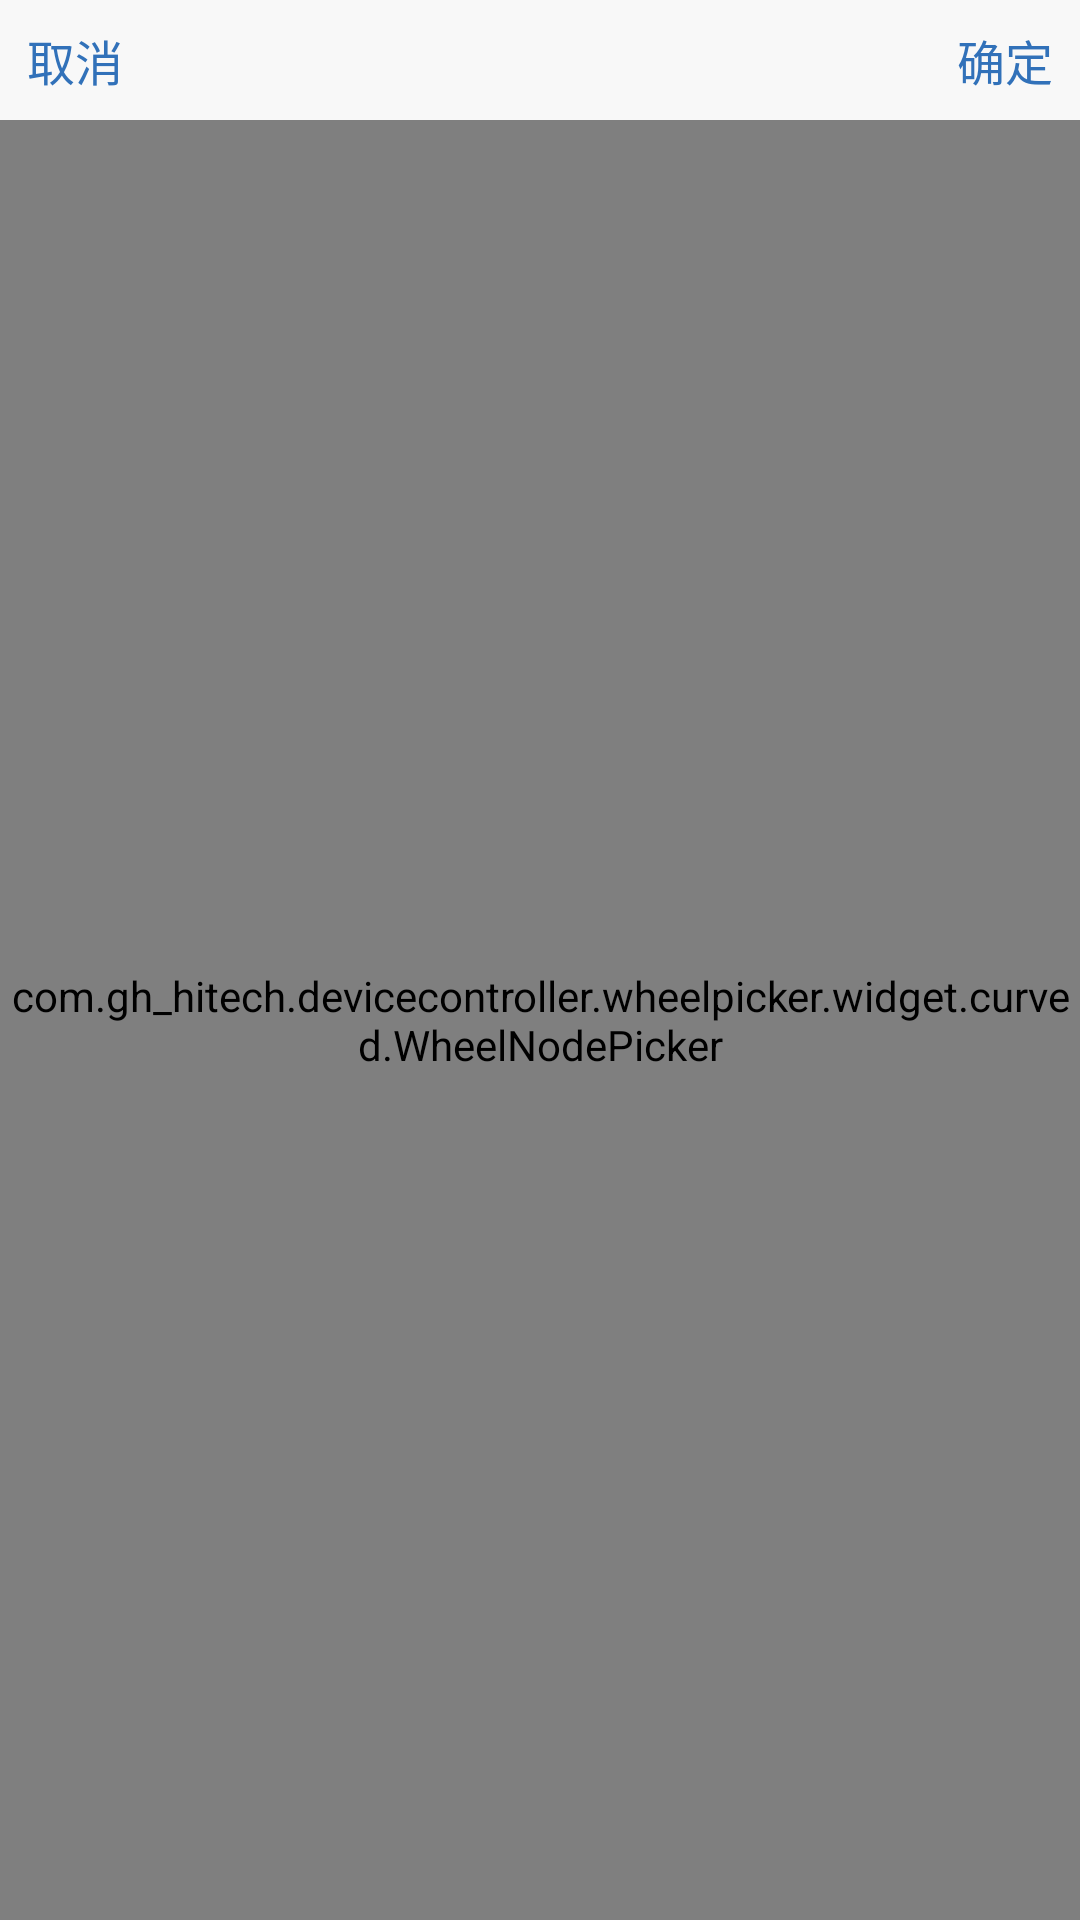

Here is an Android app screen rendered from its layout file. Give the layout XML and the strings, colors and styles it references.
<!-- AndroidManifest.xml: application theme AppTheme -->
<!-- res/layout/dialog_node.xml -->
<?xml version="1.0" encoding="utf-8"?>
<RelativeLayout xmlns:android="http://schemas.android.com/apk/res/android"
                android:layout_width="match_parent"
                android:layout_height="match_parent"
                android:background="#f8f8f8"
                android:orientation="vertical">

    <Button
        android:id="@+id/btn_canel"
        android:layout_width="50dip"
        android:layout_height="40dip"
        android:background="@null"
        android:gravity="center"
        android:text="取消"
        android:textColor="@color/color_3171B9"
        android:textSize="16sp"/>

    <Button
        android:id="@+id/btn_ok"
        android:layout_width="50dip"
        android:layout_height="40dip"
        android:layout_alignParentRight="true"
        android:background="@null"
        android:gravity="center"
        android:text="确定"
        android:textColor="@color/color_3171B9"
        android:textSize="16sp"/>

    <LinearLayout
        android:layout_width="match_parent"
        android:layout_height="match_parent"
        android:layout_below="@id/btn_ok"
        android:orientation="horizontal">

        <com.gh_hitech.devicecontroller.wheelpicker.widget.curved.WheelNodePicker
            android:id="@+id/wheelpicker_node"
            android:layout_width="match_parent"
            android:layout_height="match_parent"
            android:layout_weight="2"/>

    </LinearLayout>

</RelativeLayout>
<!-- resources referenced by this layout -->
<resources>
  <color name="color_3171B9">#3171B9</color>
  <style name="AppTheme" parent="Theme.AppCompat.Light.NoActionBar">
          
          <item name="colorPrimary">@color/blue</item>
          <item name="colorPrimaryDark">@color/blue</item>
          <item name="colorAccent">@color/colorAccent</item>
      </style>
  <color name="blue">#0099FF</color>
  <color name="colorAccent">#D81B60</color>
</resources>
